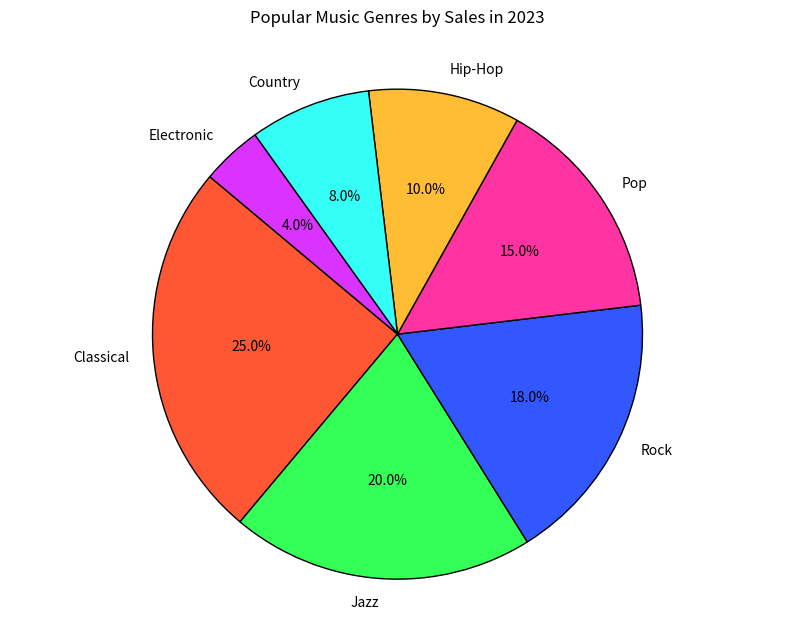

Here is the Python script that generated this plot:

import matplotlib.pyplot as plt

genres = ['Classical', 'Jazz', 'Rock', 'Pop', 'Hip-Hop', 'Country', 'Electronic']
sales = [25, 20, 18, 15, 10, 8, 4]
colors = ['#FF5733', '#33FF57', '#3357FF', '#FF33A1', '#FFBD33', '#33FFF6', '#DA33FF']

plt.figure(figsize=(10, 7))
plt.pie(sales, labels=genres, autopct='%1.1f%%', colors=colors, startangle=140, wedgeprops={'edgecolor': 'black'})

plt.title('Popular Music Genres by Sales in 2023', pad=30)
plt.axis('equal')

plt.show()
